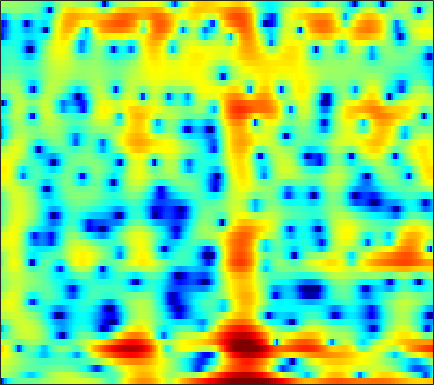

Values plotted in this chart, from the file beside it:
-17.871, -12.383, -7.8989, -5.2939, -3.9634, -2.7417, -1.9336, -1.5194, -1.1734, -1.009, -0.93771, -0.92128, -0.87326, -0.8267, -0.75205, -0.59328, -0.38607, -0.21536, 0.077742, 0.38866, 0.70956, 0.94337, 1.2427, 1.5141
1.737, 1.576, 1.372, 1.136, 0.919, 0.537, 0.02269, -0.4668, -1.28, -2.291, -3.499, -4.515, -5.88, -6.919, -7.189, -6.674, -5.478, -4.429, -3.073, -1.877, -0.861, -0.2032, 0.545, 1.166
2.439, 2.3, 2.087, 1.843, 1.636, 1.33, 0.9939, 0.7223, 0.3473, -0.03303, -0.4066, -0.6594, -0.9583, -1.198, -1.331, -1.446, -1.483, -1.462, -1.394, -1.281, -1.143, -1.03, -0.8795, -0.7323
3.594, 3.437, 3.168, 2.85, 2.583, 2.191, 1.773, 1.441, 0.9926, 0.5422, 0.09434, -0.2322, -0.6506, -1.056, -1.343, -1.694, -2.002, -2.2, -2.409, -2.546, -2.608, -2.612, -2.551, -2.46
5.671, 5.301, 4.696, 3.975, 3.37, 2.53, 1.676, 1.069, 0.3486, -0.2388, -0.7136, -1.029, -1.454, -1.963, -2.441, -3.236, -4.285, -5.203, -6.513, -7.534, -7.747, -7.267, -6.107, -4.849
6.885, 6.274, 5.204, 3.762, 2.384, -0.05971, -3.543, -7.306, -13.77, -10.48, -5.806, -3.71, -2.055, -1.292, -1.177, -1.517, -2.429, -3.467, -5.251, -7.034, -7.51, -6.632, -4.791, -3.047
2.906, 2.716, 2.373, 1.874, 1.405, 0.6656, -0.1085, -0.5883, -0.9159, -0.7776, -0.304, 0.1315, 0.6569, 1.004, 1.12, 1.092, 0.8748, 0.6231, 0.2062, -0.2588, -0.7138, -1.029, -1.445, -1.862
-4.974, -3.765, -2.23, -0.9354, -0.1457, 0.685, 1.319, 1.704, 2.121, 2.441, 2.688, 2.819, 2.918, 2.914, 2.833, 2.606, 2.239, 1.884, 1.299, 0.575, -0.3059, -1.08, -2.307, -3.851
-9.147, -6.779, -4.143, -2.095, -0.8709, 0.4252, 1.414, 1.988, 2.569, 2.963, 3.196, 3.273, 3.256, 3.111, 2.919, 2.55, 2.055, 1.595, 0.8675, 0.01639, -0.9583, -1.774, -2.952, -4.236
-1.958, -1.3, -0.3988, 0.4723, 1.062, 1.744, 2.29, 2.604, 2.888, 3.039, 3.063, 2.996, 2.794, 2.468, 2.153, 1.632, 1.004, 0.446, -0.4018, -1.377, -2.486, -3.398, -4.693, -6.055
1.403, 1.766, 2.206, 2.586, 2.817, 3.039, 3.153, 3.16, 3.067, 2.854, 2.534, 2.233, 1.764, 1.23, 0.7934, 0.1662, -0.5111, -1.069, -1.906, -2.893, -4.081, -5.152, -6.9, -9.149
3.056, 3.342, 3.649, 3.848, 3.913, 3.871, 3.665, 3.4, 2.879, 2.172, 1.285, 0.5259, -0.5435, -1.571, -2.232, -2.868, -3.218, -3.359, -3.514, -3.769, -4.211, -4.706, -5.569, -6.668
3.165, 3.616, 4.09, 4.383, 4.473, 4.399, 4.077, 3.651, 2.816, 1.604, -0.07538, -1.736, -4.715, -9.071, -13.58, -14.97, -10.03, -7.45, -5.271, -3.987, -3.293, -3.056, -3.038, -3.244
0.9909, 1.892, 2.818, 3.455, 3.748, 3.901, 3.783, 3.514, 2.904, 2.009, 0.8111, -0.2902, -1.962, -3.634, -4.593, -5.048, -4.545, -3.872, -2.976, -2.279, -1.843, -1.677, -1.664, -1.873
-1.053, 0.02916, 1.153, 1.967, 2.398, 2.755, 2.89, 2.851, 2.637, 2.256, 1.757, 1.328, 0.7368, 0.1786, -0.1752, -0.5335, -0.7601, -0.8608, -0.9546, -1.042, -1.189, -1.345, -1.64, -2.052
-0.7184, 0.001523, 0.8352, 1.501, 1.887, 2.248, 2.439, 2.481, 2.412, 2.218, 1.925, 1.668, 1.288, 0.8956, 0.6067, 0.2487, -0.08491, -0.3231, -0.6363, -0.9667, -1.328, -1.64, -2.112, -2.637
0.1691, 0.7105, 1.388, 1.969, 2.311, 2.632, 2.777, 2.773, 2.621, 2.326, 1.908, 1.541, 1.025, 0.5227, 0.1807, -0.2092, -0.522, -0.728, -0.9945, -1.31, -1.703, -2.086, -2.72, -3.485
0.1578, 1.022, 2.092, 2.963, 3.452, 3.861, 3.982, 3.869, 3.46, 2.761, 1.781, 0.8874, -0.398, -1.59, -2.249, -2.62, -2.453, -2.149, -1.753, -1.533, -1.604, -1.871, -2.595, -3.817
-2.797, -0.4296, 1.835, 3.354, 4.118, 4.689, 4.801, 4.6, 3.921, 2.752, 1.008, -0.8001, -4.233, -9.897, -18.45, -15.24, -8.138, -5.46, -3.314, -2.072, -1.458, -1.307, -1.471, -2.056
-1.246, 0.1799, 1.752, 2.905, 3.481, 3.884, 3.88, 3.618, 2.936, 1.851, 0.4314, -0.8447, -2.743, -4.525, -5.505, -5.979, -5.59, -5.043, -4.269, -3.604, -3.109, -2.851, -2.6, -2.392
1.881, 2.459, 3.136, 3.639, 3.867, 3.944, 3.733, 3.377, 2.652, 1.656, 0.4098, -0.6246, -2.06, -3.47, -4.37, -5.292, -5.842, -6.051, -6.125, -6.126, -6.082, -6.034, -5.888, -5.519
3.328, 3.788, 4.297, 4.635, 4.748, 4.689, 4.36, 3.917, 3.041, 1.823, 0.211, -1.266, -3.62, -6.42, -8.625, -10.95, -11.46, -10.95, -10.21, -10.03, -10.51, -11.37, -13.04, -14.34
2.619, 3.307, 4.077, 4.634, 4.888, 4.981, 4.779, 4.411, 3.608, 2.419, 0.7658, -0.829, -3.544, -7.187, -10.68, -15.15, -14.5, -12.54, -10.89, -10.38, -10.9, -11.87, -13.82, -15.47
-0.3588, 0.9606, 2.364, 3.403, 3.957, 4.407, 4.53, 4.419, 3.998, 3.271, 2.265, 1.33, -0.0982, -1.635, -2.762, -4.075, -5.055, -5.608, -6.222, -6.817, -7.457, -7.965, -8.489, -8.701
-2.637, -0.9643, 0.798, 2.131, 2.885, 3.606, 4.015, 4.141, 4.082, 3.769, 3.254, 2.743, 1.923, 1.005, 0.2575, -0.7839, -1.855, -2.681, -3.842, -5.121, -6.486, -7.615, -9.158, -10.53
-2.371, -1.159, 0.292, 1.506, 2.248, 3.022, 3.557, 3.798, 3.924, 3.844, 3.559, 3.234, 2.658, 1.936, 1.308, 0.3618, -0.7196, -1.625, -2.971, -4.543, -6.429, -8.145, -11.17, -15.79
-2.496, -1.416, -0.09242, 1.054, 1.78, 2.56, 3.121, 3.401, 3.589, 3.586, 3.392, 3.132, 2.645, 1.998, 1.425, 0.5469, -0.4493, -1.27, -2.449, -3.7, -5.037, -6.062, -7.381, -8.466
-3.261, -1.899, -0.3556, 0.8926, 1.65, 2.432, 2.971, 3.233, 3.401, 3.366, 3.161, 2.889, 2.385, 1.728, 1.137, 0.2354, -0.7757, -1.582, -2.687, -3.755, -4.688, -5.238, -5.718, -5.894
-2.61, -1.118, 0.4394, 1.6, 2.257, 2.883, 3.266, 3.408, 3.436, 3.283, 2.973, 2.643, 2.069, 1.333, 0.6589, -0.4091, -1.687, -2.79, -4.428, -6.14, -7.607, -8.244, -8.183, -7.304
0.5117, 1.388, 2.298, 2.929, 3.223, 3.407, 3.377, 3.236, 2.928, 2.541, 2.088, 1.716, 1.155, 0.4843, -0.1349, -1.183, -2.572, -3.932, -6.349, -9.957, -16.35, -31.21, -17.53, -10.84
3.551, 3.831, 4.028, 3.989, 3.782, 3.268, 2.483, 1.759, 0.6864, -0.3085, -1.003, -1.262, -1.357, -1.377, -1.468, -1.802, -2.447, -3.141, -4.309, -5.667, -6.838, -7.295, -7.039, -6.017
5.435, 5.42, 5.199, 4.683, 4.068, 2.865, 1.113, -0.6739, -3.948, -8.597, -12.06, -9.837, -6.238, -4.014, -3.021, -2.309, -2.112, -2.197, -2.523, -2.945, -3.387, -3.64, -3.789, -3.675
5.71, 5.692, 5.461, 4.948, 4.346, 3.21, 1.651, 0.1571, -2.271, -4.846, -6.297, -5.978, -4.68, -3.43, -2.814, -2.364, -2.28, -2.405, -2.805, -3.392, -4.179, -4.834, -5.76, -6.506
4.557, 4.746, 4.803, 4.643, 4.381, 3.828, 3.069, 2.383, 1.429, 0.4781, -0.3368, -0.8371, -1.353, -1.834, -2.19, -2.729, -3.337, -3.838, -4.579, -5.486, -6.68, -7.934, -10.51, -15.02
2.842, 3.294, 3.749, 4.026, 4.113, 4.07, 3.826, 3.531, 2.993, 2.299, 1.469, 0.734, -0.3937, -1.747, -2.886, -4.537, -6.138, -7.075, -7.685, -7.768, -7.744, -7.935, -8.459, -9.161
0.3656, 1.142, 2.107, 2.908, 3.37, 3.797, 3.996, 3.993, 3.741, 3.243, 2.453, 1.661, 0.2506, -1.65, -3.579, -7.138, -13.12, -22.73, -17.51, -10.67, -7.553, -6.125, -4.855, -4.052
-4.778, -3.15, -1.183, 0.4271, 1.403, 2.388, 3.05, 3.33, 3.449, 3.273, 2.79, 2.238, 1.235, -0.0611, -1.215, -2.945, -4.581, -5.399, -5.442, -4.552, -3.369, -2.536, -1.643, -0.9693
-11.18, -7.994, -4.852, -2.495, -1.124, 0.2855, 1.26, 1.749, 2.144, 2.234, 2.093, 1.842, 1.37, 0.8002, 0.3584, -0.1954, -0.6146, -0.7849, -0.8003, -0.6175, -0.2932, -0.02535, 0.2972, 0.5297
-9.858, -7.783, -5.361, -3.312, -2.039, -0.6989, 0.2703, 0.7832, 1.159, 1.264, 1.14, 0.9357, 0.5789, 0.1996, -0.03746, -0.2052, -0.1909, -0.06518, 0.1993, 0.538, 0.8649, 1.072, 1.276, 1.349
-7.126, -5.542, -3.714, -2.153, -1.151, -0.07277, 0.7006, 1.061, 1.228, 1.052, 0.5026, -0.1282, -1.181, -2.267, -2.838, -2.893, -2.151, -1.326, -0.2081, 0.7575, 1.474, 1.839, 2.106, 2.133
-4.152, -3.298, -2.096, -0.8542, 0.023, 1.012, 1.746, 2.048, 2.125, 1.716, 0.7142, -0.5205, -3.126, -7.66, -14.64, -16.11, -6.641, -3.297, -0.4909, 1.245, 2.277, 2.71, 2.876, 2.649
-5.826, -5.865, -4.645, -2.662, -1.183, 0.4741, 1.658, 2.233, 2.568, 2.426, 1.847, 1.139, -0.1128, -1.448, -2.192, -2.221, -1.182, -0.1086, 1.231, 2.261, 2.86, 3.007, 2.775, 2.006
-13.1, -20.26, -11.37, -5.523, -2.844, -0.4649, 1.037, 1.756, 2.246, 2.33, 2.093, 1.764, 1.246, 0.7657, 0.5681, 0.5463, 0.8419, 1.218, 1.798, 2.305, 2.607, 2.617, 2.281, 1.44
-2.638, -2.74, -2.194, -1.143, -0.283, 0.742, 1.46, 1.763, 1.863, 1.609, 1.014, 0.3754, -0.6467, -1.691, -2.279, -2.475, -1.897, -1.124, 0.03144, 1.041, 1.777, 2.104, 2.213, 1.939
0.3819, 0.5194, 0.7765, 1.082, 1.302, 1.523, 1.59, 1.49, 1.115, 0.3865, -0.7788, -2.023, -4.408, -8.207, -12.99, -18.77, -10.13, -6.274, -2.995, -0.8299, 0.6222, 1.369, 1.99, 2.259
0.04419, 0.2779, 0.5295, 0.7194, 0.8089, 0.8201, 0.6932, 0.4896, 0.03208, -0.6594, -1.621, -2.542, -4.035, -5.686, -6.743, -7.122, -5.975, -4.61, -2.762, -1.18, 0.06794, 0.7996, 1.526, 1.996
-1.419, -1.099, -0.7604, -0.5286, -0.4274, -0.3917, -0.4789, -0.6217, -0.9142, -1.307, -1.78, -2.16, -2.643, -3.002, -3.138, -3.049, -2.646, -2.173, -1.403, -0.5821, 0.2031, 0.7325, 1.332, 1.796
-2.852, -2.421, -1.964, -1.654, -1.514, -1.431, -1.464, -1.56, -1.75, -1.994, -2.25, -2.421, -2.579, -2.625, -2.55, -2.308, -1.901, -1.504, -0.8942, -0.2342, 0.4293, 0.8983, 1.464, 1.937
-3.751, -3.219, -2.684, -2.338, -2.192, -2.138, -2.224, -2.379, -2.671, -3.036, -3.42, -3.674, -3.884, -3.889, -3.716, -3.27, -2.615, -2.029, -1.184, -0.3235, 0.5014, 1.075, 1.762, 2.342
-3.894, -3.406, -2.939, -2.662, -2.566, -2.611, -2.858, -3.179, -3.8, -4.639, -5.676, -6.515, -7.515, -7.932, -7.641, -6.521, -4.974, -3.766, -2.24, -0.872, 0.3221, 1.118, 2.036, 2.803
-3.925, -3.68, -3.414, -3.217, -3.15, -3.204, -3.495, -3.895, -4.765, -6.108, -8.114, -10.3, -15.03, -25.75, -20.69, -12.41, -8.064, -5.809, -3.505, -1.689, -0.1874, 0.787, 1.923, 2.897
-5.723, -5.766, -5.452, -4.928, -4.563, -4.213, -4.124, -4.276, -4.796, -5.688, -6.94, -8.045, -9.577, -10.4, -10.12, -8.688, -6.84, -5.548, -3.998, -2.634, -1.354, -0.4184, 0.8598, 2.104
-14.27, -14.1, -10.84, -8.095, -6.601, -5.298, -4.584, -4.403, -4.5, -4.915, -5.507, -5.975, -6.414, -6.535, -6.425, -6.041, -5.63, -5.383, -5.227, -5.216, -4.951, -4.223, -2.442, -0.235
-13.4, -13.68, -11.5, -8.946, -7.354, -5.792, -4.918, -4.704, -5.018, -5.958, -7.353, -8.443, -9.086, -8.562, -7.696, -6.648, -6.168, -6.273, -7.366, -10.14, -17.73, -26.33, -9.67, -3.631
-12.99, -15.77, -13.28, -9.441, -7.323, -5.408, -4.445, -4.278, -4.89, -6.599, -9.961, -14.6, -24.92, -13.89, -9.879, -7.08, -5.737, -5.398, -5.577, -6.177, -6.536, -6.179, -4.629, -2.328
-6.564, -7.925, -7.212, -5.242, -3.867, -2.531, -1.812, -1.654, -1.888, -2.58, -3.55, -4.241, -4.675, -4.443, -3.946, -3.357, -3.002, -2.998, -3.301, -3.921, -4.705, -5.21, -5.33, -4.127
0.3009, -0.1281, -0.3559, -0.241, -0.05283, 0.2155, 0.4016, 0.4413, 0.3736, 0.1874, -0.0574, -0.2307, -0.4505, -0.5925, -0.7079, -0.8896, -1.232, -1.653, -2.558, -4.036, -6.519, -9.671, -19.47, -15.67
1.229, 1.055, 0.894, 0.8084, 0.7703, 0.7258, 0.6795, 0.6344, 0.5404, 0.4178, 0.2712, 0.1531, -0.00824, -0.1588, -0.2886, -0.4848, -0.7873, -1.104, -1.696, -2.49, -3.419, -4.09, -4.576, -4.101
